Run: headless pygame with SDL's dummy video driver; simulated clock (each Clock.tick advances the game by its frame time, no real sleeping); random seed 0; keys injected as events and as key.get_pressed() state; no mouse input.
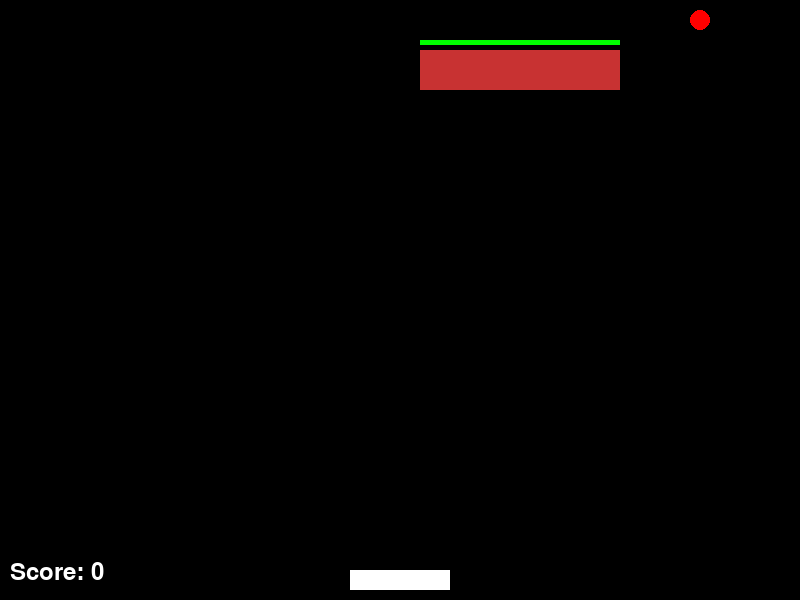
Frame 1 of 2 · flips 1–60 · no input
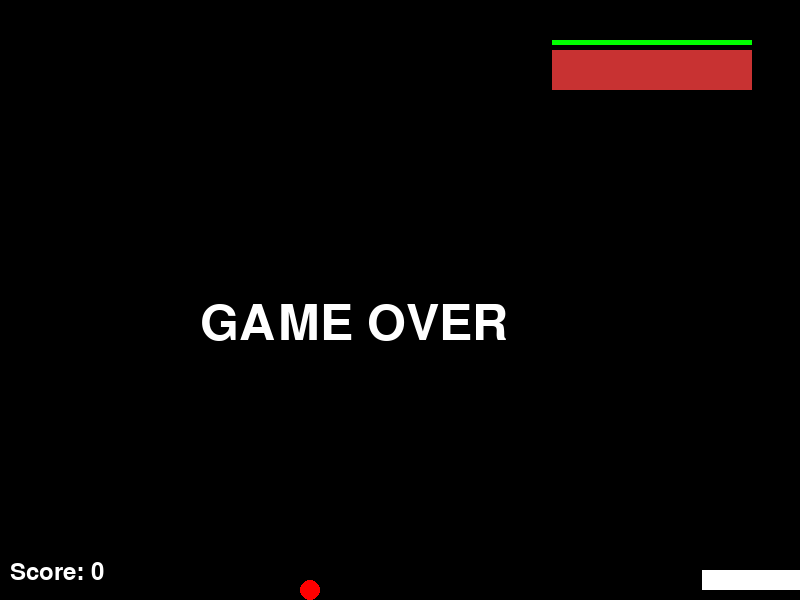
Frame 2 of 2 · flips 61–180 · tapped SPACE, RETURN · held RIGHT (→), D (game ended)

The pygame program that drew these frames:

import pygame
import random

pygame.init() # Initialise pygame

# Setting screen
SCREEN_WIDTH, SCREEN_HEIGHT = 800, 600
screen = pygame.display.set_mode((SCREEN_WIDTH, SCREEN_HEIGHT))
pygame.display.set_caption("Breakout Game")


# CONSTANTS
brick_width = SCREEN_WIDTH // 10
brick_height = 30

# Colors
WHITE = (255, 255, 255)
RED = (255, 0, 0)
GREEN = (0, 255, 0)
BLUE = (0, 0, 255)
BLACK = (0, 0, 0)
GRAY = (100, 100, 100)
LIGHT_GRAY = (150,150,150)
ORANGE = (255, 100, 0)
LIGHT_ORANGE = (250,50,0)

levels = {
    1: [
        [1, 1, 1, 1, 1, 1, 1, 1, 1, 1],
        [1, 1, 1, 1, 1, 1, 1, 1, 1, 1],
        [1, 1, 1, 1, 1, 1, 1, 1, 1, 1]
    ],
    2: [
        [1, 1, 1, 1, 2, 1, 1, 1, 1, 2],
        [1, 1, 2, 1, 1, 1, 2, 1, 1, 1],
        [1, 1, 1, 1, 2, 1, 1, 1, 1, 2],
        [1, 2, 1, 1, 1, 2, 1, 1, 1, 1]
    ],
    3: [
        [2, 1, 2, 1, 2, 1, 2, 1, 2, 1],
        [1, 2, 1, 2, 1, 2, 1, 2, 1, 2],
        [2, 1, 2, 1, 2, 1, 2, 1, 2, 1],
        [1, 2, 1, 2, 1, 2, 1, 2, 1, 2],
        [2, 1, 2, 1, 2, 1, 2, 1, 2, 1]
    ],
    4: [
        [1, 3, 1, 1, 2, 1, 1, 3, 1, 1],
        [1, 1, 2, 1, 3, 1, 2, 1, 1, 1],
        [3, 1, 1, 2, 1, 1, 1, 3, 1, 2],
        [1, 2, 1, 1, 3, 1, 2, 1, 1, 1],
        [1, 1, 3, 1, 1, 2, 1, 1, 3, 1]
    ],
    5: [
        [2, 3, 2, 3, 2, 3, 2, 3, 2, 3],
        [3, 2, 3, 2, 3, 2, 3, 2, 3, 2],
        [2, 3, 2, 3, 2, 3, 2, 3, 2, 3],
        [3, 2, 3, 2, 3, 2, 3, 2, 3, 2],
        [2, 3, 2, 3, 2, 3, 2, 3, 2, 3]
    ]
}



# Initialise clock
clock = pygame.time.Clock()    


# Base 'GameObject' Class
class GameObject:
    # Initialise Game Object (Currently only coordinates)
    def __init__(self, x, y, width, height):
        self.rect = pygame.Rect(x, y, width, height) # Add rect for collision detection

    def draw(self):
        pass # Will be overridden by child classes

    def move(self):
        pass # Will be overridden by child classes

    def check_collision(self, other_object):
        return self.rect.colliderect(other_object.rect)






# Ball Class
class Ball(GameObject):
    # Initialising Ball object
    def __init__(self, x, y, radius, speed_x, speed_y):
        super().__init__(x - radius, y - radius, radius * 2, radius * 2) # Inherit coords from 'GameObject' class
        self.radius = radius # Ball radius
        self.speed_x = speed_x # Ball speed x-component
        self.speed_y = speed_y # Ball speed y-component

    # Movement of ball
    def move(self):
        self.rect.x += self.speed_x
        self.rect.y += self.speed_y

        # Collision with walls => Collide with walls, then go opposite direction
        if self.rect.left <= 0 or self.rect.right >= SCREEN_WIDTH:
            self.speed_x *= -1

        if self.rect.top <= 0:
            self.speed_y *= -1
    

    # Function with drawing ball on actual screen
    def draw(self):
        pygame.draw.circle(screen, RED, self.rect.center, self.radius)

    # Resetting the ball
    def reset(self):
        self.rect.center = (SCREEN_WIDTH // 2, SCREEN_HEIGHT // 2)
        self.speed_x = 5 * random.choice([-1, 1])
        self.speed_y = -5




# Paddle Class
class Paddle(GameObject):
    # Initialising Paddle Object
    def __init__(self, x, y, width, height, speed):
        super().__init__(x, y, width, height) # Inherit coords from 'GameObject' class
        self.speed = speed # Paddle speed


    # Movement of the Paddle
    def move(self, keys):
        # If left key pressed, and already not at border of screen
        if keys[pygame.K_LEFT] and self.rect.left > 0:
            self.rect.x -= self.speed # Increase the speed left
        
        # If right key pressed, and already not at border of screen
        if keys[pygame.K_RIGHT] and self.rect.right < SCREEN_WIDTH:
            self.rect.x += self.speed # Increase the speed right


    # Function for drawing paddle on actual screen
    def draw(self):
        pygame.draw.rect(screen, WHITE, self.rect)




# Power-Up Class
class PowerUp(GameObject):
    def __init__(self, x, y):
        super().__init__(x, y, 20, 20) # Inherit coords from 'GameObject' class
        self.active = True # Is on the map or not

    def move(self):
        self.rect.y += 2  # Move the power-up down the screen (Down the screen is positive TOOK SO LONG TO UNDERSTAND)

    # Draw the power-up on the screen
    def draw(self):
        if self.active:
            pygame.draw.rect(screen, RED, self.rect)

    # Check the collision of the power-up with the paddle
    def check_collision(self, paddle):
        if self.active and super().check_collision(paddle): # If collides with paddle
            self.active = False # Delete the powerup
            return True # (So new ball can be spawned)
        return False



# Brick Class
class Brick(GameObject):
    # Initialising the Brick Object
    def __init__(self, x, y, width, height, brick_type = "normal"):
        super().__init__(x, y, width, height) 
        self.brick_type = brick_type # Type of brick

    # Function for drawing brick on actual screen
    def draw(self):
        if self.brick_type == "normal":
            pygame.draw.rect(screen, GREEN, self.rect) # Rectangle border
            inner_rect = self.rect.inflate(-4, -4)  # Shrink the rectangle to put an actual border
            pygame.draw.rect(screen, BLUE, inner_rect) # Draw the inner rectangle (Just fill with blue)

        elif self.brick_type == "indestructible":
            pygame.draw.rect(screen, GRAY, self.rect)
            inner_rect = self.rect.inflate(-4, -4)
            pygame.draw.rect(screen, LIGHT_GRAY, inner_rect)

        elif self.brick_type == "bomb":
            pygame.draw.rect(screen, ORANGE, self.rect)  # Orange color
            inner_rect = self.rect.inflate(-4, -4)
            pygame.draw.rect(screen, LIGHT_ORANGE, inner_rect)

        elif self.brick_type == "boss":
            # Boss brick handles its own drawing
            pass




class BossBrick(Brick):  # Now inherits from Brick instead of GameObject
    def __init__(self, x, y, width, height):
        super().__init__(x, y, width, height, "boss")  # Set brick_type to "boss"
        self.health = 10
        self.phase = 1
        self.speed = 2
        self.direction = 1
        self.projectiles = []
        self.last_shot = 0
        self.phase_colors = {
            1: (200, 50, 50),    # Red
            2: (200, 100, 50),   # Orange
            3: (200, 50, 100)    # Purple
        }

    def move(self):
        self.rect.x += self.speed * self.direction
        if self.rect.right >= SCREEN_WIDTH or self.rect.left <= 0:
            self.direction *= -1
            
    def shoot_projectile(self):
        if pygame.time.get_ticks() - self.last_shot > 2000:
            self.last_shot = pygame.time.get_ticks()
            self.projectiles.append(
                Projectile(self.rect.centerx, self.rect.bottom, 0, 5, 5)
            )

    def take_hit(self):
        self.health -= 1
        if self.health == 7:
            self.phase = 2
            self.speed = 3
        elif self.health == 3:
            self.phase = 3
            self.speed = 4

    def draw(self):
        # Override the draw method from Brick
        pygame.draw.rect(screen, self.phase_colors[self.phase], self.rect)
        # Health bar
        health_width = (self.rect.width * self.health) // 10
        pygame.draw.rect(screen, (0, 255, 0), (self.rect.x, self.rect.y - 10, health_width, 5))



class Projectile(GameObject):
    def __init__(self, x, y, radius, speed_x, speed_y):
        super().__init__(x - radius, y - radius, radius * 2, radius * 2)
        self.radius = radius
        self.speed_x = speed_x
        self.speed_y = speed_y
        self.color = (255, 255, 0)  # Yellow projectiles

    def move(self):
        self.rect.x += self.speed_x
        self.rect.y += self.speed_y

    def draw(self):
        pygame.draw.circle(screen, self.color, self.rect.center, self.radius)



# AREA FOR FUNCTIONS FOR GAME

# Generating the bricks for a specific level (Initialising brick objects)
def generate_bricks(level):
    if level == 5:  # Boss level
        boss = BossBrick(SCREEN_WIDTH//2 - 100, 50, 200, 40)
        return [boss]
    
    else:
        bricks = []
        level_grid = levels.get(level, levels[1])
        
        for row in range(len(level_grid)):
            for col in range(len(level_grid[row])):

                brick_type_num = level_grid[row][col]

                if brick_type_num == 1:
                    brick_type = "normal"

                elif brick_type_num == 2:
                    brick_type = "indestructible"

                elif brick_type_num == 3:
                    brick_type = "bomb"

                else:
                    continue
                
                brick = Brick(col * brick_width, row * brick_height, brick_width, brick_height, brick_type)
                bricks.append(brick)
        
        return bricks




# Function to handle quit event
def event_handling():
    for event in pygame.event.get():
        if event.type == pygame.QUIT:
            return False
        
    return True



# Function to update game objects
def update_game_objects(paddle, balls, powerups, keys):
    paddle.move(keys) # Move paddle

    for ball in balls:
        ball.move() # Move all the balls

    for powerup in powerups:
        powerup.move() # Move all powerups

    # Remove power-ups that go off-screen
    powerups = [powerup for powerup in powerups if powerup.rect.y < SCREEN_HEIGHT]

    return powerups



# Function to check collisions between objects
def check_collisions(paddle, balls, active_bricks, powerups, score):
    
    # Ball collision with paddle (With proper directional control)
    for ball in balls:
        if ball.check_collision(paddle): # Check collision (Simplified using CollideableObject class)
            hit_position = (ball.rect.centerx - paddle.rect.centerx) / (paddle.rect.width / 2) # Calculate where ball is relative to center using rect
            ball.speed_x = hit_position * 10 # Adjust horizontal speed (Scale by 10)
            ball.speed_y *= -1 # Ball goes back up when hits paddle

         
    # Ball collision with bricks
    for ball in balls:
        for brick in active_bricks[:]:
            if ball.check_collision(brick): # Check collision (Simplified using CollideableObject class)
                
                if isinstance(brick, BossBrick):
                    brick.take_hit()
                    ball.speed_y *= -1
                    score += 5  # Points per hit
                    
                    # Check if boss is defeated
                    if brick.health <= 0:
                        active_bricks.remove(brick)
                        display_message("BOSS DEFEATED! VICTORY!")
                        return score   
                    
                if brick.brick_type == "normal":
                    active_bricks.remove(brick)
                    score += 10 # Increase score

                    if random.randint(1,8) == 1:
                        powerups.append(PowerUp(brick.rect.centerx, brick.rect.centery))
        
                    ball.speed_y *= -1
                
                # Indestructible blocks, just bounce back
                elif brick.brick_type == "indestructible":
                    ball.speed_y *= -1
            

                if brick.brick_type == "bomb":
                    # Get grid position of bomb
                    bomb_col = brick.rect.x // brick_width
                    bomb_row = brick.rect.y // brick_height
                    
                    # Remove bomb brick
                    active_bricks.remove(brick)
                    score += 20
                    ball.speed_y *= -1
                    
                    # Directions: up, down, left, right
                    directions = [(-1, 0), (1, 0), (0, -1), (0, 1)]
                    
                    for dr, dc in directions:
                        # Calculate adjacent brick's grid position
                        adj_row, adj_col = bomb_row + dr, bomb_col + dc
                        
                        # Find and remove adjacent brick if it exists
                        for adj_brick in active_bricks[:]:
                            adj_brick_col = adj_brick.rect.x // brick_width
                            adj_brick_row = adj_brick.rect.y // brick_height
                            
                            if (adj_brick_row == adj_row and 
                                adj_brick_col == adj_col and
                                adj_brick.brick_type != "indestructible"):
                                active_bricks.remove(adj_brick)
                                score += 5


    # Handle projectile collisions with paddle
    for brick in active_bricks:
        if isinstance(brick, BossBrick):  # More reliable check than brick_type
            for projectile in brick.projectiles[:]:
                if projectile.check_collision(paddle):
                    brick.projectiles.remove(projectile)
                    # Handle player hit (reduce lives, etc.)
                    display_message("HIT BY BOSS!")
                    # For now, just end game - you might want to add lives system
                    return score


    # Powerup collision with paddle
    for powerup in powerups[:]:
        if powerup.check_collision(paddle):
            powerups.remove(powerup)
            new_ball = Ball(paddle.rect.centerx, paddle.rect.top - 10, 10, 5 * random.choice([-1, 1]), -5) # Spawn new ball at center of paddle (Using paddle rect)
            balls.append(new_ball)

    return score # Updated score when hit a brick
    

# Drawing all game objects
def draw_game_objects(balls, paddle, active_bricks, powerups, score):
    screen.fill(BLACK) # Fill screen black

    # Draw all balls on screen
    for ball in balls:
        ball.draw()

    # Draw paddle on screen
    paddle.draw()

    # Draw all active bricks on screen
    for brick in active_bricks:
        brick.draw()

        if isinstance(brick, BossBrick):
            for projectile in brick.projectiles:
                projectile.draw()


    # Draw all powerups on screen
    for powerup in powerups:
        powerup.draw()


    # Display score
    font = pygame.font.SysFont(None, 36)
    score_text = font.render(f"Score: {score}", True, WHITE)
    screen.blit(score_text, (10, SCREEN_HEIGHT - 40))




# Displaying update messages on screen (At end of level, etc.)
def display_message(message):
    font = pygame.font.SysFont(None, 74)
    text = font.render(message, True, WHITE) # Where actual message goes
    screen.blit(text, (SCREEN_WIDTH // 2 - 200, SCREEN_HEIGHT // 2))
    pygame.display.flip()
    pygame.time.wait(3000) # 3 second delay to add tension :)




# Main game function
def main():

    # Initialising ball and paddle objects
    ball = Ball(SCREEN_WIDTH // 2, SCREEN_HEIGHT // 2, 10, 5 * random.choice([-1, 1]), -5)
    paddle = Paddle((SCREEN_WIDTH - 100) // 2, SCREEN_HEIGHT - 30, 100, 20, 8)

    # Variables:
    score = 0
    powerups = [] # List of power-ups
    balls = [ball] # List of all balls
    current_level = 5
    active_bricks = generate_bricks(current_level)


    # Game loop
    running = True

    while running:
        running = event_handling()


        # Moving all objects
        key_pressed = pygame.key.get_pressed()
        powerups = update_game_objects(paddle, balls, powerups, key_pressed)

        # Update boss and projectiles if in level 5
        if current_level == 5:
            for brick in active_bricks:
                if brick.brick_type == "boss":
                    brick.move()
                    # Shoot projectiles based on phase
                    if brick.phase >= 2:  # Only shoot in phases 2 and 3
                        brick.shoot_projectile()
                    
                    # Update all projectiles
                    for projectile in brick.projectiles[:]:
                        projectile.move()
                        
                        # Remove projectiles that go off-screen
                        if projectile.rect.top > SCREEN_HEIGHT:
                            brick.projectiles.remove(projectile)


        # Check collisions
        score = check_collisions(paddle, balls, active_bricks, powerups, score)

        # Draw game objects
        draw_game_objects(balls, paddle, active_bricks, powerups, score)


        # Game over condition
        if all(ball.rect.bottom >= SCREEN_HEIGHT for ball in balls):
            display_message("GAME OVER")
            running = False


        # Level completed condition
        if not any((brick.brick_type == "normal" or brick.brick_type == "bomb") for brick in active_bricks):
            if current_level < 5:
                display_message(f"Level {current_level} Completed")

                # Moving to next level
                current_level += 1
                active_bricks = generate_bricks(current_level)  # Generate next level bricks
                balls = [Ball(SCREEN_WIDTH // 2, SCREEN_HEIGHT // 2, 10, 5 * random.choice([-1, 1]), -5)]  # Reset balls
                powerups = []  # Reset power-ups


            # If level 5, just display a "To be continued..." message, as will most likely be a boss fight
            else:
                # Special handling for level 5 (boss level)
                if not any(brick.brick_type == "boss" for brick in active_bricks):
                    display_message("BOSS DEFEATED! YOU WIN!")
                    running = False
                    # Alternatively, you could add a victory screen here
                    # or transition to a new game+ mode with harder bosses


        # Update display
        pygame.display.flip()
        clock.tick(60)


    # Quit Pygame
    pygame.quit()


# Running the game
if __name__ == "__main__":
    main()
